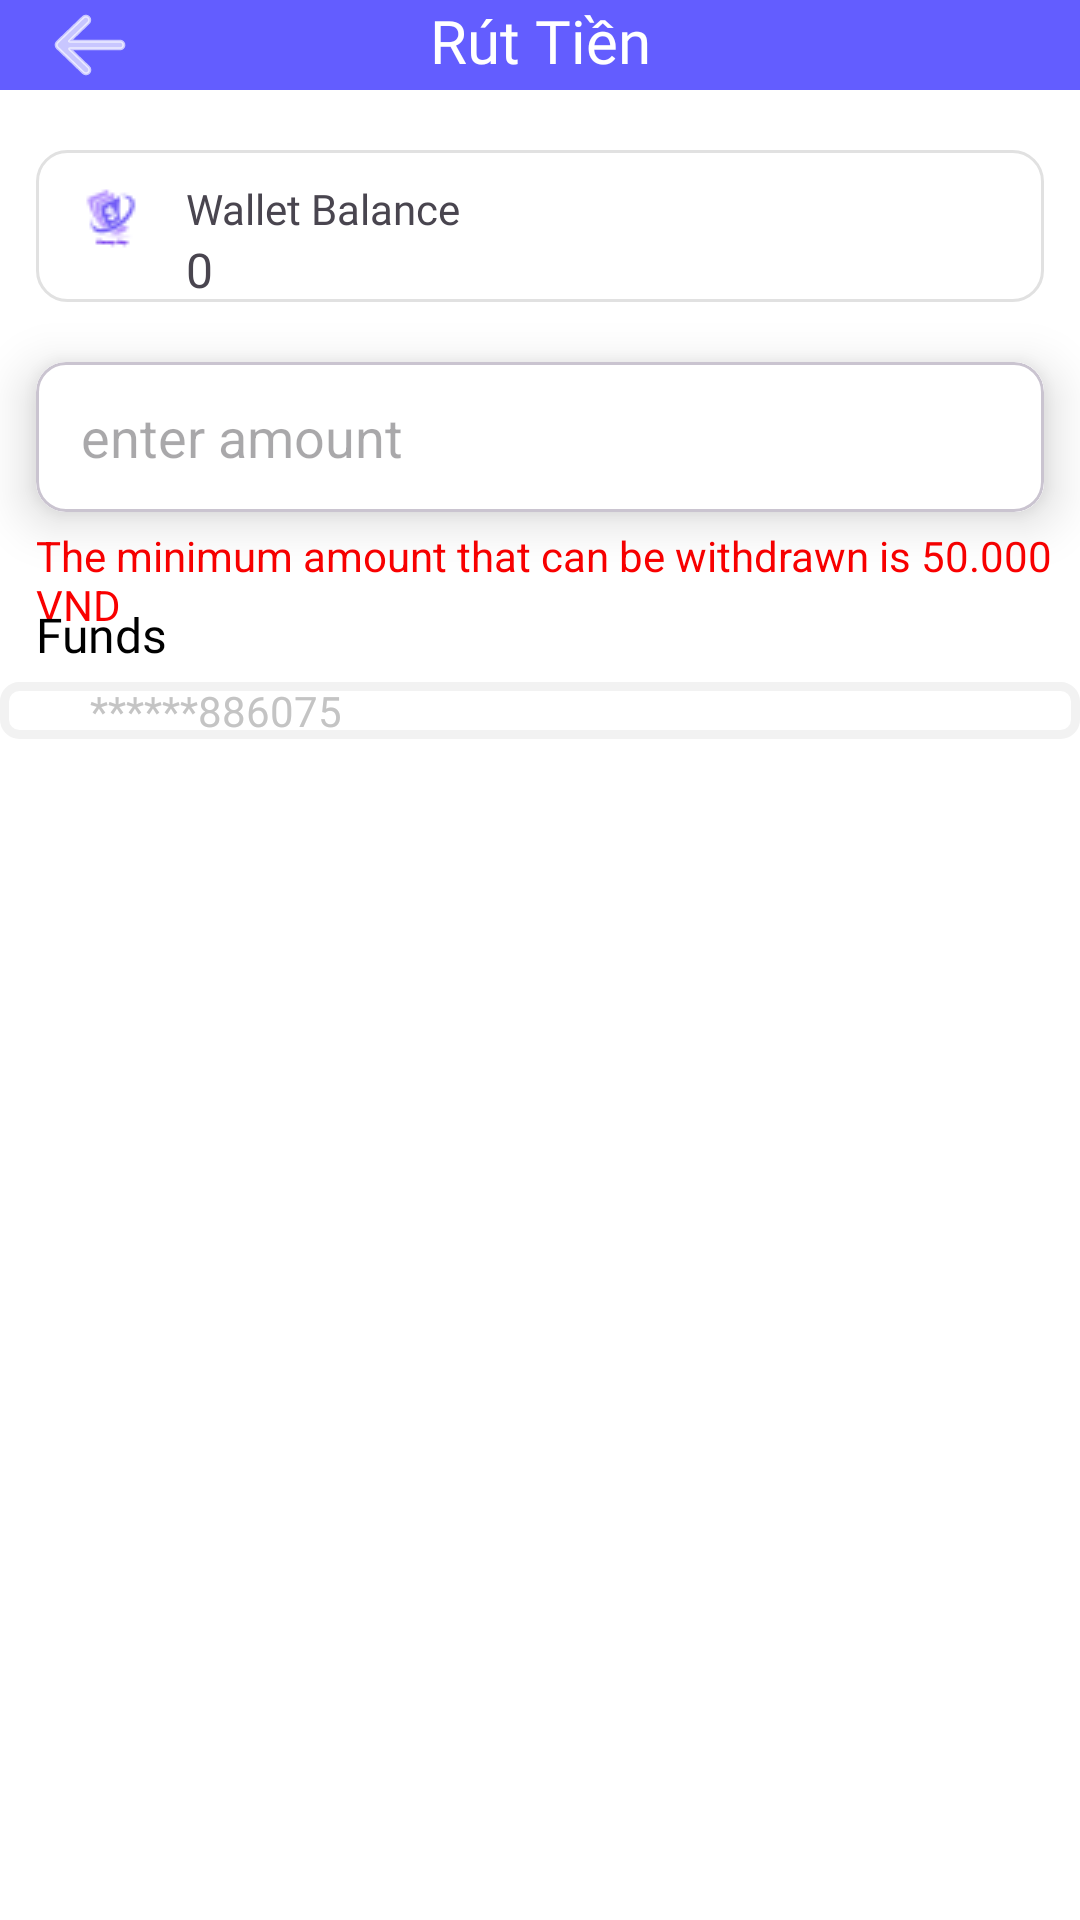

Layout XML and referenced resources for this Android screen:
<!-- AndroidManifest.xml: application theme Theme.ElectronicWalletMoneyPay -->
<!-- res/layout/activity_withdraw_money.xml -->
<?xml version="1.0" encoding="utf-8"?>
<androidx.constraintlayout.widget.ConstraintLayout
    xmlns:android="http://schemas.android.com/apk/res/android"
    xmlns:app="http://schemas.android.com/apk/res-auto"
    xmlns:tools="http://schemas.android.com/tools"
    android:layout_width="match_parent"
    android:layout_height="match_parent"
    android:background="@color/white"
    tools:context=".presentation.withdrawmoney.WithdrawMoneyActivity"
    >

    <androidx.constraintlayout.widget.ConstraintLayout
        android:id="@+id/toolbar_withdraw_money"
        android:layout_width="match_parent"
        android:layout_height="wrap_content"
        android:background="@color/MailColor"
        app:layout_constraintBottom_toTopOf="@+id/layout_withdraw_money"
        app:layout_constraintEnd_toEndOf="parent"
        app:layout_constraintStart_toStartOf="parent"
        app:layout_constraintTop_toTopOf="parent"
        >

        <androidx.appcompat.widget.AppCompatImageButton
            android:id="@+id/back_withdraw_money"
            android:layout_width="wrap_content"
            android:layout_height="wrap_content"
            android:layout_marginStart="15dp"
            android:background="@color/MailColor"
            android:src="@drawable/ic_back"
            app:layout_constraintStart_toStartOf="parent"
            app:layout_constraintTop_toTopOf="parent"
            />

        <androidx.appcompat.widget.AppCompatTextView
            android:layout_width="match_parent"
            android:layout_height="wrap_content"
            android:fontFamily="@font/roboto"
            android:gravity="center"
            android:text="@string/Withdraw_Money"
            android:textColor="@color/white"
            android:textSize="20sp"
            app:layout_constraintEnd_toEndOf="parent"
            app:layout_constraintStart_toEndOf="@id/back_withdraw_money"
            app:layout_constraintTop_toTopOf="parent"
            />
    </androidx.constraintlayout.widget.ConstraintLayout>

    <androidx.constraintlayout.widget.ConstraintLayout
        android:id="@+id/layout_withdraw_money"
        android:layout_width="match_parent"
        android:layout_height="wrap_content"
        android:layout_marginHorizontal="12dp"
        android:layout_marginVertical="20dp"
        android:background="@drawable/border_surplus"
        android:shadowColor="@color/color_gray2"
        app:layout_constraintEnd_toEndOf="parent"
        app:layout_constraintStart_toStartOf="parent"
        app:layout_constraintTop_toBottomOf="@id/toolbar_withdraw_money"
        >

        <ImageView
            android:id="@+id/image_logo"
            android:layout_width="wrap_content"
            android:layout_height="wrap_content"
            android:layout_marginTop="10dp"
            android:paddingStart="10dp"
            android:paddingEnd="5dp"
            android:paddingBottom="10dp"
            android:src="@drawable/logo_moneypay"
            app:layout_constraintBottom_toBottomOf="parent"
            app:layout_constraintStart_toStartOf="parent"
            app:layout_constraintTop_toTopOf="parent"

            />

        <TextView
            android:id="@+id/tv_surplus"
            android:layout_width="wrap_content"
            android:layout_height="wrap_content"
            android:layout_marginStart="5dp"
            android:layout_marginTop="10dp"
            android:fontFamily="@font/roboto_light"
            android:text="@string/Wallet_Balance"
            android:textSize="14sp"
            app:layout_constraintStart_toEndOf="@id/image_logo"
            app:layout_constraintTop_toTopOf="parent"
            />

        <TextView
            android:layout_width="wrap_content"
            android:layout_height="wrap_content"
            android:layout_marginStart="5dp"
            android:fontFamily="@font/roboto_bold"
            android:text="@string/_0"
            android:textSize="16sp"
            app:layout_constraintBottom_toBottomOf="parent"
            app:layout_constraintStart_toEndOf="@id/image_logo"
            app:layout_constraintTop_toBottomOf="@id/tv_surplus"
            />
    </androidx.constraintlayout.widget.ConstraintLayout>

    <com.google.android.material.card.MaterialCardView
        android:id="@+id/cardview_withdraw_money"
        android:layout_width="match_parent"
        android:layout_height="wrap_content"
        android:layout_marginHorizontal="12dp"
        android:layout_marginVertical="20dp"
        android:shadowColor="@color/color_gray2"
        app:cardCornerRadius="10dp"
        app:cardElevation="10dp"
        app:cardPreventCornerOverlap="false"
        app:layout_constraintEnd_toEndOf="parent"
        app:layout_constraintStart_toStartOf="parent"
        app:layout_constraintTop_toBottomOf="@id/layout_withdraw_money"
        >

        <androidx.constraintlayout.widget.ConstraintLayout
            android:layout_width="match_parent"
            android:layout_height="wrap_content"
            android:background="@color/white"
            >

            <EditText
                android:id="@+id/edtwithdrawmoney"
                android:layout_width="match_parent"
                android:layout_height="50dp"
                android:layout_marginStart="15dp"
                android:background="@color/white"
                android:hint="@string/enter_amount"
                android:inputType="number"
                app:layout_constraintEnd_toEndOf="parent"
                app:layout_constraintStart_toStartOf="parent"
                app:layout_constraintTop_toTopOf="parent"
                />
        </androidx.constraintlayout.widget.ConstraintLayout>
    </com.google.android.material.card.MaterialCardView>

    <TextView
        android:layout_width="match_parent"
        android:layout_height="wrap_content"
        android:layout_marginStart="12dp"
        android:layout_marginTop="5dp"
        android:text="@string/The_minimum_amount_that_can_be_withdrawn_is_50.000_VND"
        android:textColor="@color/color_red"
        app:layout_constraintEnd_toEndOf="parent"
        app:layout_constraintStart_toStartOf="parent"
        app:layout_constraintTop_toBottomOf="@id/cardview_withdraw_money"
        />

    <TextView
        android:id="@+id/tv_funds"
        android:layout_width="match_parent"
        android:layout_height="wrap_content"
        android:layout_marginTop="30dp"
        android:fontFamily="@font/roboto_bold"
        android:paddingStart="12dp"
        android:text="@string/Funds"
        android:textColor="@color/black"
        android:textSize="16sp"
        app:layout_constraintEnd_toEndOf="parent"
        app:layout_constraintStart_toStartOf="parent"
        app:layout_constraintTop_toBottomOf="@id/cardview_withdraw_money"
        />

    <androidx.constraintlayout.widget.ConstraintLayout
        android:layout_width="match_parent"
        android:layout_height="wrap_content"
        android:layout_marginTop="5dp"
        android:background="@drawable/border_recharge"
        app:layout_constraintEnd_toEndOf="parent"
        app:layout_constraintStart_toStartOf="parent"
        app:layout_constraintTop_toBottomOf="@id/tv_funds"
        >

        <ImageView
            android:id="@+id/image_bank"
            android:layout_width="wrap_content"
            android:layout_height="wrap_content"
            android:layout_marginStart="20dp"
            android:backgroundTint="@color/white"
            android:padding="5dp"
            android:src="@drawable/ic_bank"
            app:layout_constraintBottom_toBottomOf="parent"
            app:layout_constraintStart_toStartOf="parent"
            app:layout_constraintTop_toTopOf="parent"
            />

        <TextView
            android:layout_width="wrap_content"
            android:layout_height="wrap_content"
            android:fontFamily="@font/roboto"
            android:text="******886075"
            android:textColor="@color/color_gray5"
            app:layout_constraintBottom_toBottomOf="parent"
            app:layout_constraintStart_toEndOf="@id/image_bank"
            app:layout_constraintTop_toTopOf="parent"
            />

    </androidx.constraintlayout.widget.ConstraintLayout>
</androidx.constraintlayout.widget.ConstraintLayout>
<!-- resources referenced by this layout -->
<resources>
  <color name="MailColor">#635DFF</color>
  <color name="black">#FF000000</color>
  <color name="color_gray2">#E1E1E1</color>
  <color name="color_gray5">#C4C4C4</color>
  <color name="color_red">#F90000</color>
  <color name="white">#FFFFFFFF</color>
  <!-- drawable border_recharge (drawable) -->
  <?xml version="1.0" encoding="utf-8"?>
  <shape xmlns:android="http://schemas.android.com/apk/res/android">
      <stroke android:color="@color/color_gray4" android:width="3dp" />
      <corners android:radius="5dp"/>
  </shape>
  <!-- drawable border_surplus (drawable) -->
  <?xml version="1.0" encoding="utf-8"?>
  <shape xmlns:android="http://schemas.android.com/apk/res/android">
      <stroke android:color="@color/color_gray2" android:width="1dp" />
      <corners android:radius="10dp"/>
  </shape>
  <!-- drawable ic_back (drawable) -->
  <vector xmlns:android="http://schemas.android.com/apk/res/android"
      android:width="30dp"
      android:height="30dp"
      android:viewportWidth="30"
      android:viewportHeight="30">
    <path
        android:strokeWidth="1"
        android:pathData="M24.984,13.711H8.177C8.174,13.711 8.171,13.705 8.174,13.705L14.514,7.611C15.026,7.119 15.044,6.302 14.549,5.789C14.056,5.276 13.239,5.259 12.726,5.754L4.095,14.048C3.844,14.291 3.7,14.628 3.7,14.976C3.7,15.328 3.844,15.662 4.095,15.905L12.773,24.246C13.022,24.486 13.344,24.606 13.667,24.606C14.007,24.606 14.344,24.475 14.595,24.211C15.088,23.698 15.073,22.881 14.56,22.389L8.22,16.295C8.218,16.292 8.22,16.289 8.223,16.289H25.014C25.699,16.289 26.259,15.753 26.3,15.079C26.344,14.332 25.731,13.711 24.984,13.711Z"
        android:strokeAlpha="0.65"
        android:fillColor="#FFFFFFFF"
        android:strokeColor="#FFFFFFFF"
        android:fillAlpha="0.65"/>
  </vector>
  <!-- drawable logo_moneypay: png bitmap (drawable, 1216 bytes) -->
  <string name="Funds">Funds</string>
  <string name="The_minimum_amount_that_can_be_withdrawn_is_50.000_VND">The minimum amount that can be withdrawn is 50.000 VND</string>
  <string name="Wallet_Balance">Wallet Balance</string>
  <string name="Withdraw_Money">Rút Tiền</string>
  <string name="_0">0</string>
  <string name="enter_amount">enter amount</string>
  <style name="Theme.ElectronicWalletMoneyPay" parent="Base.Theme.ElectronicWalletMoneyPay" />
  <color name="color_gray4">#F2F2F2</color>
  <style name="Base.Theme.ElectronicWalletMoneyPay" parent="Theme.Material3.DayNight.NoActionBar">
          
          
      </style>
</resources>
